Labelled photos from "CNN classification of sugracane diseases", an image-classification folder in Shabinaja/roboflow-sugarcane-diseases. The possible labels are: healthy, red rot, ring spot, rust, smut.

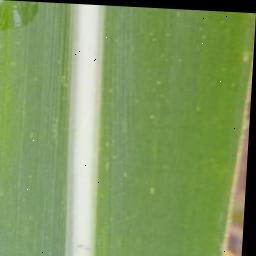
Label: healthy

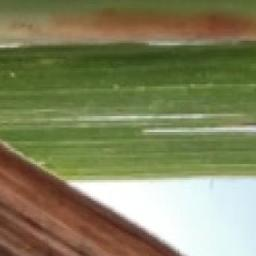
Label: red rot

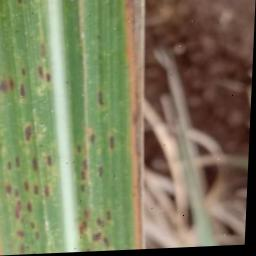
Label: rust

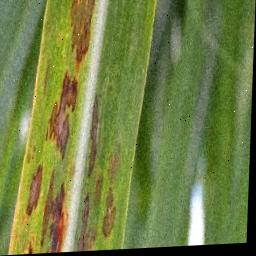
Label: ring spot

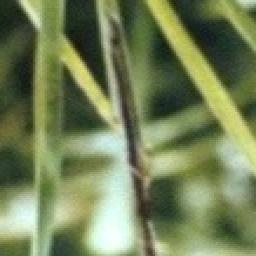
Label: smut

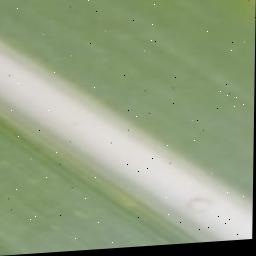
Label: healthy
